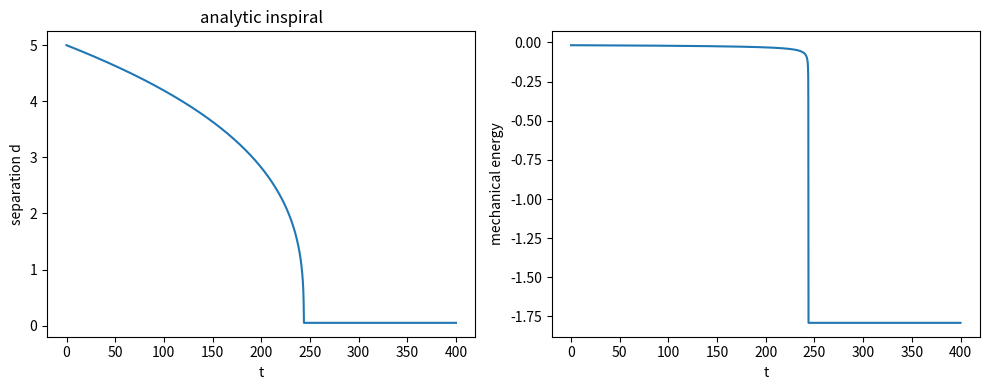

Python code for this plot:
"""
Analytic two-body inspiral reference (non-relativistic, circular, c = eps0 = 1).

A bound pair of charges +q, -q with equal mass m on a circular orbit of
separation d has

    omega^2 = 2 k q^2 / (m d^3),            k = 1 / 4 pi
    E(d)    = -k q^2 / (2 d)                 (virial: KE = -E, PE = 2E)

and radiates (Larmor dipole, p = q d)

    P(d) = (q omega^2 d)^2 / (6 pi)  = (2/3) k^2 q^6 / (pi m^2 d^4).

With dE/dd = k q^2 / (2 d^2), energy balance dE/dt = -P gives

    dd/dt = -P / (dE/dd) = -(4/3) k q^4 / (pi m^2 d^2)   [* 0.5 with --half]

11_retarded_fields' pairwise retarded solver, run without the Abraham-
Lorentz self-force, carries half of P for the symmetric pair, so --half
matches the simulation.

Usage:
    python inspiral_ref.py --d0 5 --q 1.5 --m 1 --tmax 400 [--half] [--out FILE]
"""

import argparse
import numpy as np


def integrate(d0, q, m, tmax, nsteps, half):
    k = 1.0 / (4.0 * np.pi)
    fac = (4.0 / 3.0) * k * q**4 / (np.pi * m**2)
    if half:
        fac *= 0.5
    t = np.linspace(0.0, tmax, nsteps)
    dt = t[1] - t[0]
    d = np.empty(nsteps)
    d[0] = d0
    for i in range(1, nsteps):
        di = d[i - 1]
        if di <= 0.05:
            d[i:] = di
            break
        # RK4 on dd/dt = -fac / d^2
        f = lambda x: -fac / (x * x)
        k1 = f(di)
        k2 = f(di + 0.5 * dt * k1)
        k3 = f(di + 0.5 * dt * k2)
        k4 = f(di + dt * k3)
        d[i] = di + dt / 6.0 * (k1 + 2 * k2 + 2 * k3 + k4)
    d = np.clip(d, 0.05, None)
    omega = np.sqrt(k * 2.0 * q * q / (m * d**3))
    E = -k * q * q / (2.0 * d)
    return t, d, omega, E


def main():
    ap = argparse.ArgumentParser(description=__doc__)
    ap.add_argument("--d0", type=float, default=5.0)
    ap.add_argument("--q", type=float, default=1.5)
    ap.add_argument("--m", type=float, default=1.0)
    ap.add_argument("--tmax", type=float, default=400.0)
    ap.add_argument("--nsteps", type=int, default=4000)
    ap.add_argument("--half", action="store_true",
                    help="halve the radiated power (no-self-force pair)")
    ap.add_argument("--csv", default=None, help="write t,d,omega,E to this file")
    ap.add_argument("--out", default=None, help="plot file")
    args = ap.parse_args()

    t, d, omega, E = integrate(args.d0, args.q, args.m, args.tmax,
                               args.nsteps, args.half)

    if args.csv:
        np.savetxt(args.csv, np.column_stack([t, d, omega, E]),
                   delimiter=",", header="t,d,omega,E", comments="")
        print("wrote", args.csv)

    if args.out or not args.csv:
        import matplotlib.pyplot as plt
        fig, ax = plt.subplots(1, 2, figsize=(10, 4))
        ax[0].plot(t, d)
        ax[0].set_xlabel("t"); ax[0].set_ylabel("separation d")
        ax[0].set_title("analytic inspiral" + ("  (half power)" if args.half else ""))
        ax[1].plot(t, E)
        ax[1].set_xlabel("t"); ax[1].set_ylabel("mechanical energy")
        fig.tight_layout()
        out = args.out or "inspiral_ref.png"
        fig.savefig(out, dpi=130)
        print("wrote", out)


if __name__ == "__main__":
    main()
